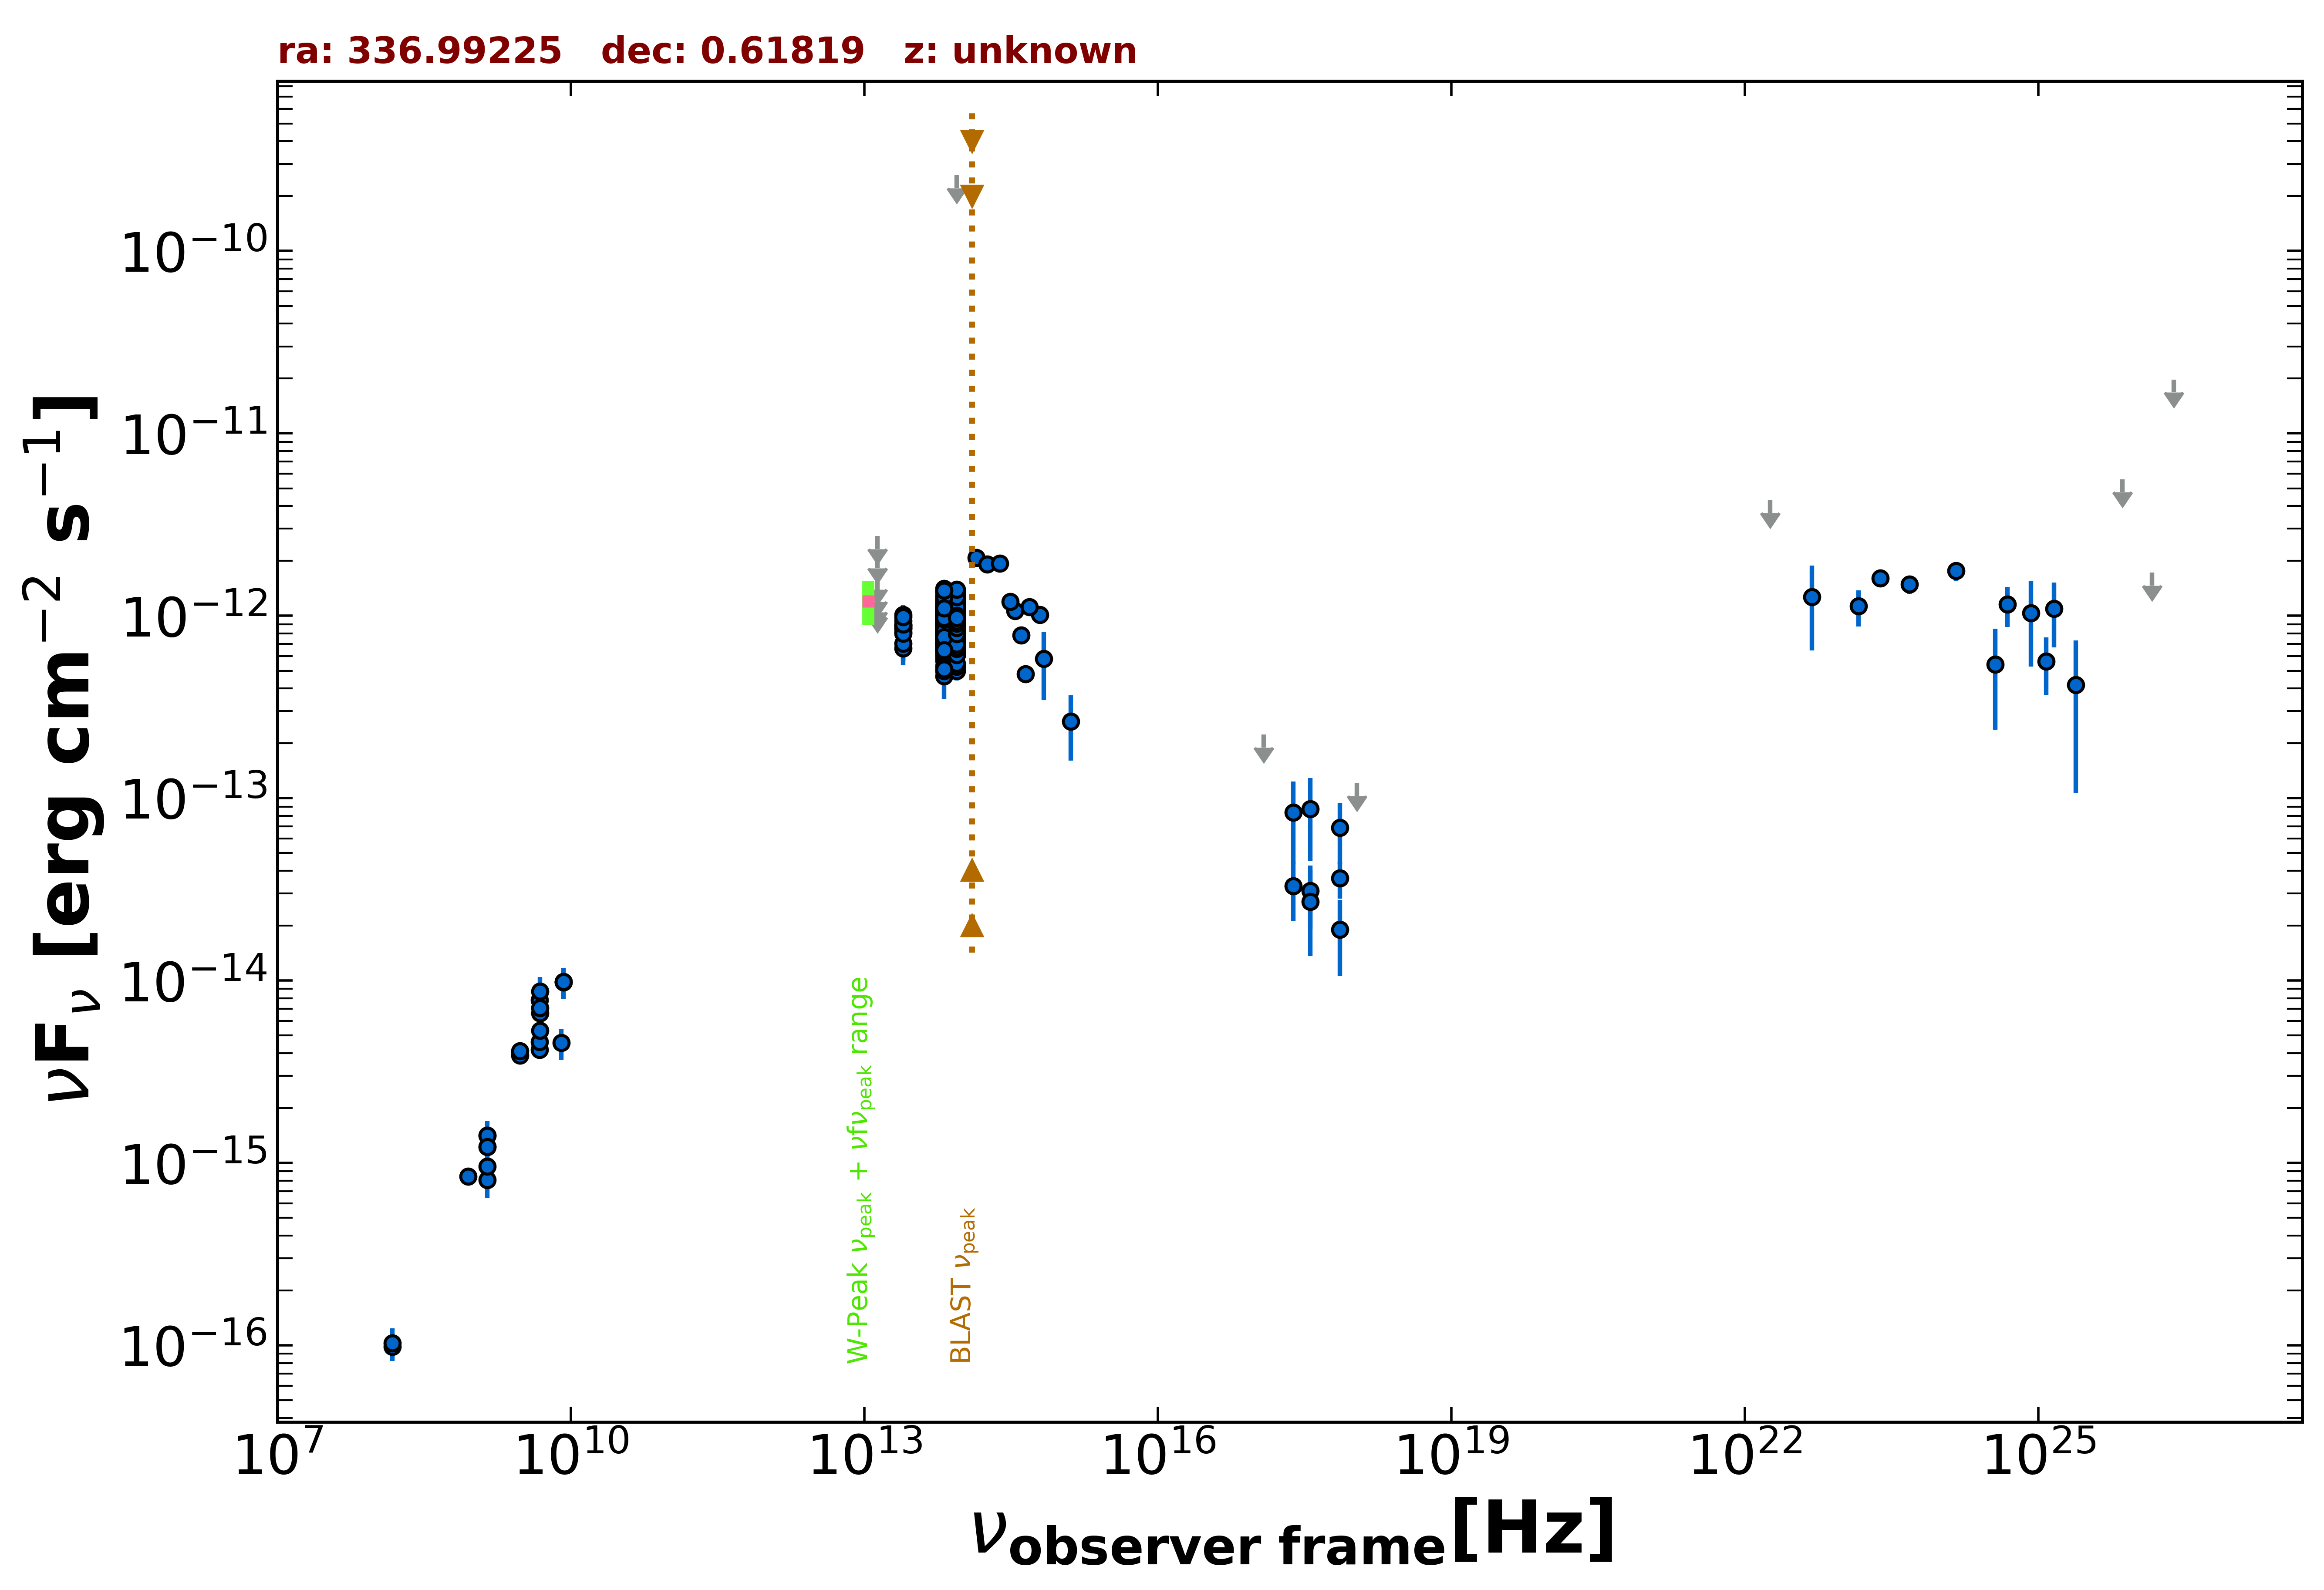

Source data for this figure (header and first rows):
freq., flux, err_flux, MJD_start, MJD_end, flag, catalog, reference
1.400e+09, 1.229e-15, 1.500e-18, 55000, 55000, , FIRST, White et al. 1997  ApJ  475 479
1.400e+09, 1.414e-15, 4.300e-17, 55000, 55000, , NVSS, Condon et al. 1998  AJ  115  1693
8.870e+08, 8.453e-16, 6.390e-17, 55000, 55000, , RACS, Hale et al. 2021  PASA  38  e058
3.000e+09, 3.899e-15, 1.100e-17, 55000, 55000, , VLASSQL, Gordon et al. 2021  ApJS  255  30
3.000e+09, 4.106e-15, 1.150e-17, 55000, 55000, , VLASSQL, Gordon et al. 2021  ApJS  255  30
2.418e+17, 3.305e-14, 1.195e-14, 56398, 58403, , 1OUSX, Giommi et al. in preparation
3.627e+17, 3.106e-14, 1.175e-14, 56398, 58403, , 1OUSX, Giommi et al. in preparation
7.253e+17, 3.647e-14, 8.360e-15, 56398, 58403, , 1OUSX, Giommi et al. in preparation
1.088e+18, 1.209e-13, 0.000e+00, 56398, 58403, UL, 1OUSX, Giommi et al. in preparation
7.253e+17, 1.910e-14, 8.540e-15, 55000, 55000, , 2SXPS, Evans et al. 2020  ApJS  247  54
3.627e+17, 2.708e-14, 1.344e-14, 55000, 55000, , 2SXPS, Evans et al. 2020  ApJS  247  54
1.500e+08, 9.855e-17, 1.065e-17, 55000, 55000, , TGSS150, Intema et al. 2017  A&A  598  A781
8.400e+09, 9.811e-15, 0.000e+00, 55000, 55000, , CRATES, Healey et al. 2007  ApJS  171  61
4.800e+09, 4.176e-15, 4.800e-16, 55000, 55000, , GB6, Gregory et al. 1996  ApJS  103  427
4.800e+09, 4.608e-15, 7.200e-16, 55000, 55000, , GB87, Gregory et al. 1992  VizieR  VIII/14/j20…
4.800e+09, 7.824e-15, 6.240e-16, 55000, 55000, , PMN, Griffith et al. 1993-1996  VizieR  VIII/…
1.389e+14, 2.079e-12, 1.110e-13, 55000, 55000, , 2MASS, Skrutskie et al. 2006  AJ  131  1163
1.804e+14, 1.918e-12, 1.430e-13, 55000, 55000, , 2MASS, Skrutskie et al. 2006  AJ  131  1163
2.427e+14, 1.943e-12, 1.290e-13, 55000, 55000, , 2MASS, Skrutskie et al. 2006  AJ  131  1163
8.817e+13, 9.526e-13, 3.450e-15, 55000, 55000, , UNWISE, Schlafly et al. 2019  ApJS  240  30
6.517e+13, 9.506e-13, 4.950e-15, 55000, 55000, , UNWISE, Schlafly et al. 2019  ApJS  240  30
8.817e+13, 1.069e-12, 2.500e-14, 55000, 55000, , WISE, Wright et al. 2010  AJ  140  1868
6.517e+13, 1.159e-12, 2.650e-14, 55000, 55000, , WISE, Wright et al. 2010  AJ  140  1868
2.498e+13, 8.589e-13, 5.065e-14, 55000, 55000, , WISE, Wright et al. 2010  AJ  140  1868
1.363e+13, 8.709e-13, 1.605e-13, 55000, 55000, , WISE, Wright et al. 2010  AJ  140  1868
8.817e+13, 7.735e-13, 3.780e-14, 56989, 56989, , NEOWISE, Mainzer et al. 2014  ApJ  792  30
6.517e+13, 8.051e-13, 4.970e-14, 56989, 56989, , NEOWISE, Mainzer et al. 2014  ApJ  792  30
8.817e+13, 7.922e-13, 3.355e-14, 56988, 56988, , NEOWISE, Mainzer et al. 2014  ApJ  792  30
6.517e+13, 7.604e-13, 5.535e-14, 56988, 56988, , NEOWISE, Mainzer et al. 2014  ApJ  792  30
8.817e+13, 8.047e-13, 3.635e-14, 56992, 56992, , NEOWISE, Mainzer et al. 2014  ApJ  792  30
6.517e+13, 9.547e-13, 9.935e-14, 56992, 56992, , NEOWISE, Mainzer et al. 2014  ApJ  792  30
8.817e+13, 7.735e-13, 3.635e-14, 56989, 56989, , NEOWISE, Mainzer et al. 2014  ApJ  792  30
6.517e+13, 7.038e-13, 5.320e-14, 56989, 56989, , NEOWISE, Mainzer et al. 2014  ApJ  792  30
8.817e+13, 8.687e-13, 4.080e-14, 56992, 56992, , NEOWISE, Mainzer et al. 2014  ApJ  792  30
6.517e+13, 7.717e-13, 6.615e-14, 56992, 56992, , NEOWISE, Mainzer et al. 2014  ApJ  792  30
8.817e+13, 8.107e-13, 3.810e-14, 56989, 56989, , NEOWISE, Mainzer et al. 2014  ApJ  792  30
6.517e+13, 8.239e-13, 4.710e-14, 56989, 56989, , NEOWISE, Mainzer et al. 2014  ApJ  792  30
8.817e+13, 7.093e-13, 4.185e-14, 56988, 56988, , NEOWISE, Mainzer et al. 2014  ApJ  792  30
6.517e+13, 8.469e-13, 6.325e-14, 56988, 56988, , NEOWISE, Mainzer et al. 2014  ApJ  792  30
8.817e+13, 8.018e-13, 3.765e-14, 56992, 56992, , NEOWISE, Mainzer et al. 2014  ApJ  792  30
6.517e+13, 7.383e-13, 8.725e-14, 56992, 56992, , NEOWISE, Mainzer et al. 2014  ApJ  792  30
8.817e+13, 7.721e-13, 3.695e-14, 56989, 56989, , NEOWISE, Mainzer et al. 2014  ApJ  792  30
6.517e+13, 8.407e-13, 4.570e-14, 56989, 56989, , NEOWISE, Mainzer et al. 2014  ApJ  792  30
8.817e+13, 8.212e-13, 3.785e-14, 56991, 56991, , NEOWISE, Mainzer et al. 2014  ApJ  792  30
6.517e+13, 7.289e-13, 7.805e-14, 56991, 56991, , NEOWISE, Mainzer et al. 2014  ApJ  792  30
8.817e+13, 8.114e-13, 4.340e-14, 56991, 56991, , NEOWISE, Mainzer et al. 2014  ApJ  792  30
6.517e+13, 4.659e-13, 1.144e-13, 56991, 56991, , NEOWISE, Mainzer et al. 2014  ApJ  792  30
8.817e+13, 8.342e-13, 4.075e-14, 56991, 56991, , NEOWISE, Mainzer et al. 2014  ApJ  792  30
6.517e+13, 7.404e-13, 8.200e-14, 56991, 56991, , NEOWISE, Mainzer et al. 2014  ApJ  792  30
8.817e+13, 8.473e-13, 4.610e-14, 56991, 56991, , NEOWISE, Mainzer et al. 2014  ApJ  792  30
6.517e+13, 6.568e-13, 9.040e-14, 56991, 56991, , NEOWISE, Mainzer et al. 2014  ApJ  792  30
8.817e+13, 7.490e-13, 3.380e-14, 56989, 56989, , NEOWISE, Mainzer et al. 2014  ApJ  792  30
6.517e+13, 8.058e-13, 6.245e-14, 56989, 56989, , NEOWISE, Mainzer et al. 2014  ApJ  792  30
8.817e+13, 8.144e-13, 4.275e-14, 56992, 56992, , NEOWISE, Mainzer et al. 2014  ApJ  792  30
6.517e+13, 8.103e-13, 6.950e-14, 56992, 56992, , NEOWISE, Mainzer et al. 2014  ApJ  792  30
8.817e+13, 8.258e-13, 3.575e-14, 56992, 56992, , NEOWISE, Mainzer et al. 2014  ApJ  792  30
6.517e+13, 8.096e-13, 6.345e-14, 56992, 56992, , NEOWISE, Mainzer et al. 2014  ApJ  792  30
8.817e+13, 7.380e-13, 3.265e-14, 56989, 56989, , NEOWISE, Mainzer et al. 2014  ApJ  792  30
6.517e+13, 7.486e-13, 4.760e-14, 56989, 56989, , NEOWISE, Mainzer et al. 2014  ApJ  792  30
8.817e+13, 7.959e-13, 3.590e-14, 56988, 56988, , NEOWISE, Mainzer et al. 2014  ApJ  792  30
... 559 more rows
